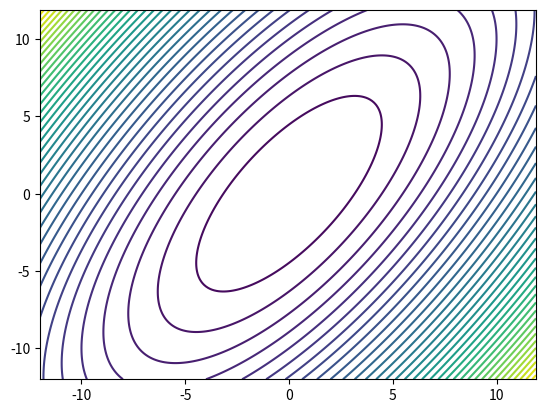

This figure's Python source: (Note: this script raises an exception after producing the figure.)
import numpy as np
import math
import matplotlib.pyplot as plt
from matplotlib.pyplot import cm
import pylab
import re

filename = "example.out"

def getTestData(h):
    def testFunction(point):
        x = point[0]
        y = point[1]
        x_sq = np.square(x)
        second_comp = np.square(x - y)
        result = x_sq + second_comp
        return result
    def numerical_diff_x(point):
        #(f2-f0)/2h
        x = point[0]
        y = point[1]
        f0 = testFunction((x - h, y))
        f2 = testFunction((x + h, y))
        dx = (f2 - f0)/(2 * h)
        return dx
    def numerical_diff_y(point):
        #(f2-f0)/2h
        x = point[0]
        y = point[1]
        f0 = testFunction((x, y - h))
        f2 = testFunction((x, y + h))
        dy = (f2 - f0)/(2 * h)
        return dy
    def getGradientIn(point):
        return np.array([numerical_diff_x(point), numerical_diff_y(point)])
    def getAntiGradientIn(point):
        g = getGradientIn(point)
        return -getGradientIn(point)
    return testFunction, getGradientIn, getAntiGradientIn

x = np.arange(-12, 12, 0.1)
y = np.arange(-12, 12, 0.1)
xx, yy = np.meshgrid(x, y)
f, g, a = getTestData(1e-10)
xravel = np.ravel(xx)
yravel = np.ravel(yy)
points = list(zip(xravel, yravel))
z = np.array([ f(point) for point in points ])
zz = z.reshape(xx.shape)
h = plt.contour(xx, yy, zz, 40)

f = open(filename, 'r')
vec = []
vecs = []
for line in f:
    trimmed = line.strip()
    if re.match("^\d+?\.\d*?$", trimmed) is None:
        if(len(vec)!=0):
            vecs.append(vec)
            vec=[]
    else:
        number = float(trimmed)
        vec.append(number)

x_list = [x for [x, y] in vecs]
y_list = [y for [x, y] in vecs]

plt.plot(x_list, y_list, 'r--')
plt.show()
